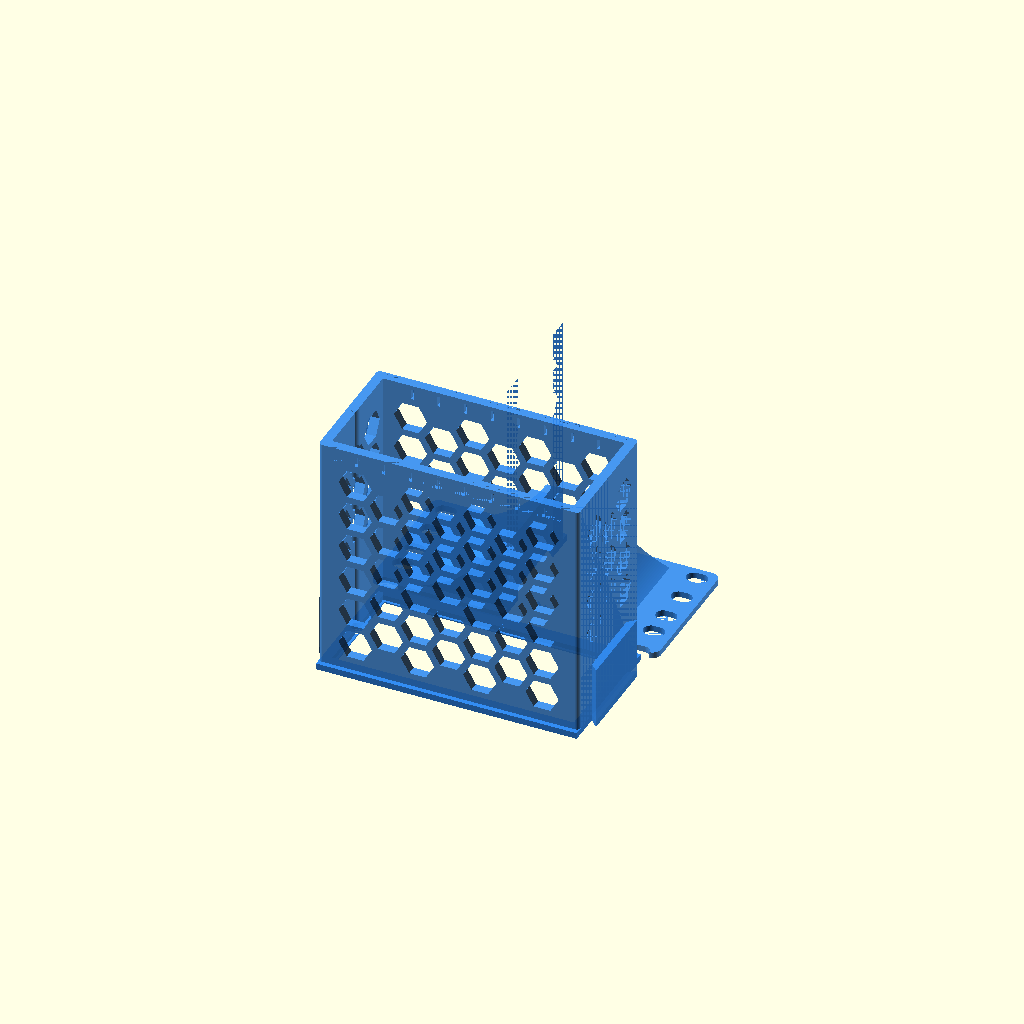
Cell 1 — every parameter at its default value.
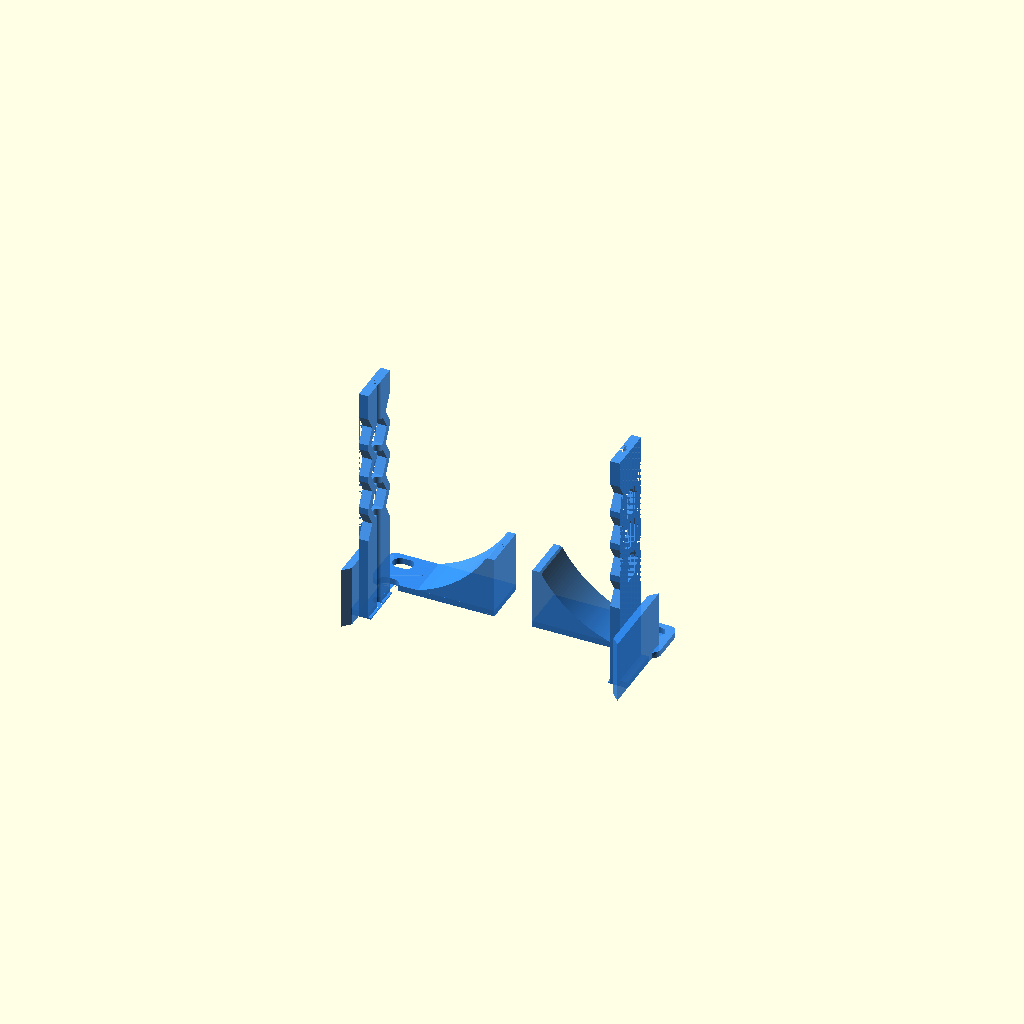
Cell 2: the same model with Rack_Height = 0.5.
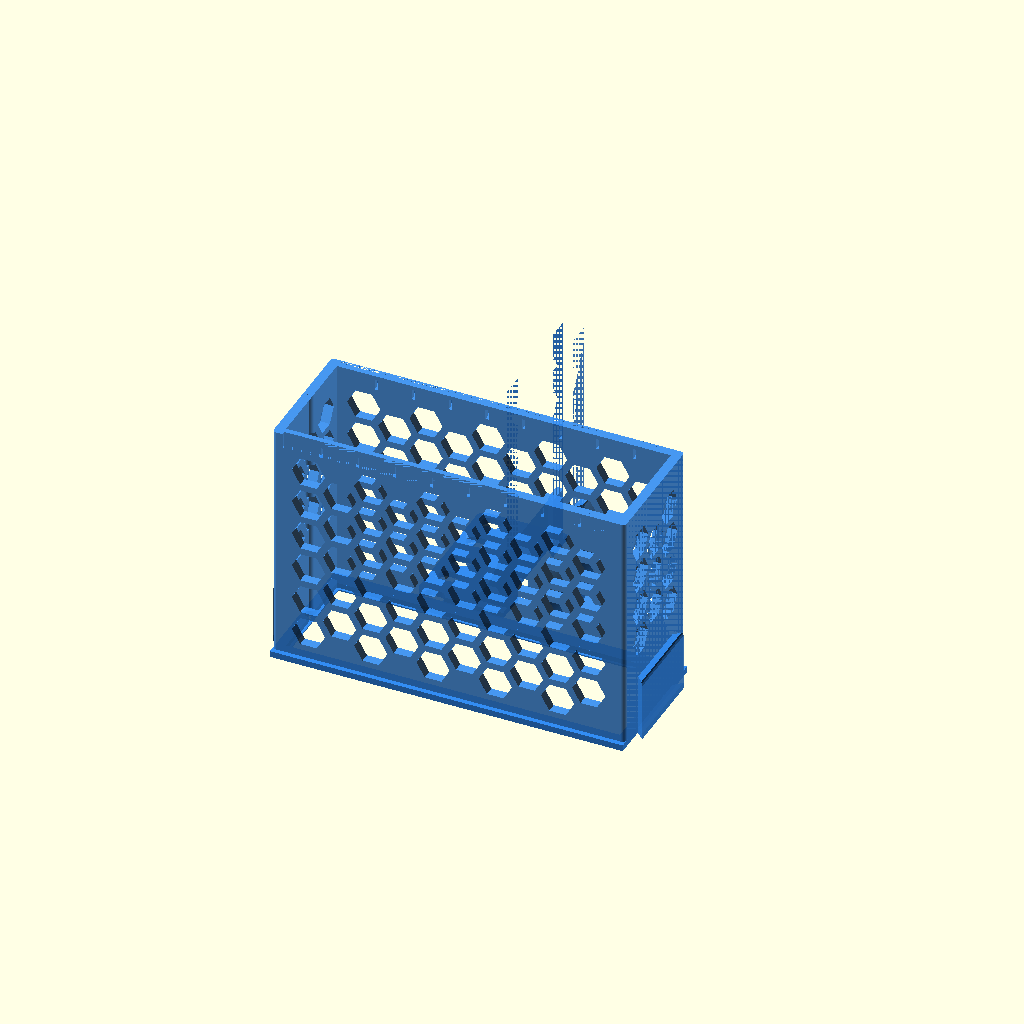
Cell 3: the same model with Equipment_Width = 160.
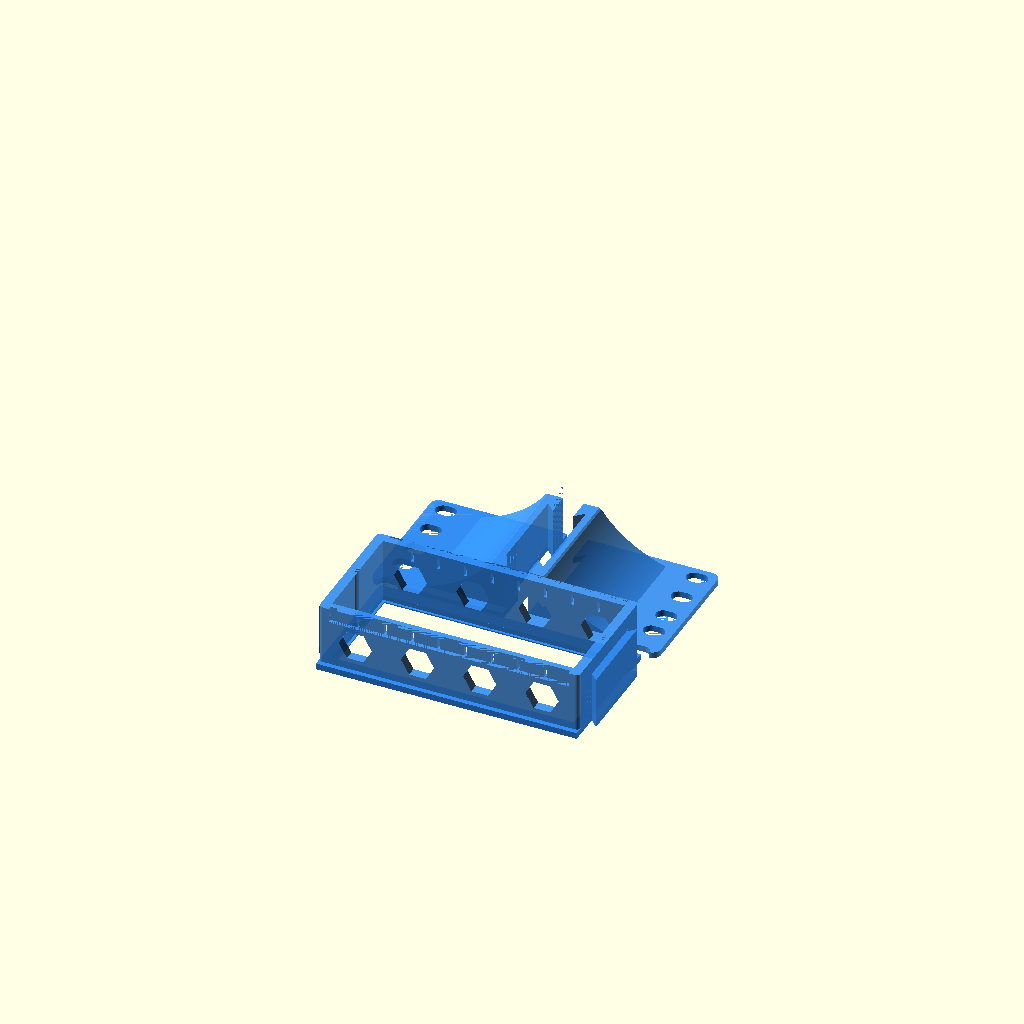
Cell 4 — Equipment_Depth set to 25, the other parameters unchanged.
All cells are drawn from one camera (rotation 55°, 0°, 25°, orthographic, colour scheme Cornfield), so only the parameter changes between them.
OpenSCAD source file 10 inch rack mount (A1 Mini) v1.2.scad:
//Number of rack units for the front pannel
Rack_Height = 1.5; // [0.5:0.5:2]

//When set to true, show partial holes at edges
Half_Height_Holes = true; // [true:Show partial holes at edges, false:Hide partial holes]

//Width of the equipment to house 
Equipment_Width = 115.6; //[75.0:0.1:160.0]
//Depth of the equipment to house 
Equipment_Depth = 111.6; //[25.0:0.1:172.0]
//Height of the equipment to house 
Equipment_Height = 51.7; // [24.0:0.1:70.0]


//Front to back holes for cables.
Front_Cable_Holes = true; // [true:Show front wire holes, false:Hide front wire holes]

//Diameter of cable holes
Cable_Diameter = 5; //[3.0:0.1:6.0] 

//Honeycomb air holes
Air_Holes = true; // [true:Show air holes, false:Hide air holes]

//Exploded view print orientated, set to false for an assembed view. 
Print_Orientation = true; // [true: Place on printbed, false: Facing forward]

//Thickness of case walls
Case_Thickness = 5; //[3.0:0.1:5.0] 
Tolerance = 0.42;

/* [Hidden] */
height = 44.25 * Rack_Height;
rack_width = 254.0; // [ 254.0:10 inch, 152.4:6 inch]


a1_mini = (Equipment_Width > 160 || Equipment_Width < 40 ||Equipment_Height < 24 || Equipment_Depth < 25) ? false : true; // [true: cuts for A1 Mini, max switch width 160mm, false: no cuts]
a1_mini_exploded = (a1_mini  && Print_Orientation) ? true : false; // [true: show split parts exploded, false: show assembled]

// Helper functions below the hidden section only
function center_offset(outer, inner) = (outer - inner) / 2;

function a1_curve_z(u, width, depth, cutoff) =
    min(
        depth * (1 - sqrt(max(0, 1 - pow(u / width, 2)))),
        depth * cutoff
    );


// The main module containing all internal variables
module switch_mount(Equipment_Width, Equipment_Height, Equipment_Depth) {
    // Rack-standard values
    usable_rack_width = (rack_width == 152.4) ? 120.65 : 221.5;
    rack_hole_spacing_x = (rack_width == 152.4) ? 136.526 : 236.525;
    rack_slot_len = (rack_width == 152.4) ? 6.5 : 10.0;
    rack_slot_height = (rack_width == 152.4) ? 3.25 : 7.0;

    chassis_width = min(Equipment_Width + (2 * Case_Thickness), usable_rack_width);
    front_thickness = 3.0;
    corner_radius = 4.0;
    chassis_edge_radius = 2.0;

    zip_tie_hole_count = 8;
    zip_tie_hole_width = 1.5;
    zip_tie_hole_length = 5;
    zip_tie_indent_depth = 2;
    zip_tie_cutout_depth = 7;

    chassis_depth_main = Equipment_Depth + zip_tie_cutout_depth;
    chassis_depth_indented = chassis_depth_main - zip_tie_indent_depth;

    hole_total_width = zip_tie_hole_count * zip_tie_hole_width;
    space_between_holes = (rack_width - hole_total_width) / (zip_tie_hole_count + 1);

    $fn = 64;

    // Calculated dimensions
    cutout_w = Equipment_Width + (2 * Tolerance);
    cutout_h = Equipment_Height + (2 * Tolerance);
    cutout_x = center_offset(rack_width, cutout_w);
    cutout_y = center_offset(height, cutout_h);

    // Common body placement values
    side_margin = center_offset(rack_width, chassis_width);
    chassis_height = Equipment_Height + (2 * Case_Thickness);

    // A1 Mini split geometry
    a1_fit_clearance = 0.18;
    a1_eps = 0.02;
    a1_curve_steps = 64;
    a1_curve_depth_cutoff = 0.5;
    a1_curve_target_width = min(185 - Equipment_Width, 60);
    a1_curve_target_depth = min(Equipment_Depth / a1_curve_depth_cutoff, 60);

    // Captured dovetail:
    // narrow opening face is flush with the chassis body
    // wider root face is inside the side parts / tongues
    a1_dovetail_depth = 4;
    a1_dovetail_root_h = max(8, Equipment_Height - 8);
    a1_dovetail_open_h = max(4, a1_dovetail_root_h - 8);

    a1_curve_width = max(a1_eps, min(a1_curve_target_width, side_margin));
    a1_curve_depth = max(a1_eps, min(a1_curve_target_depth, chassis_depth_main / a1_curve_depth_cutoff));
    a1_curve_height = max(a1_eps, chassis_height - 2 * chassis_edge_radius);
    a1_curve_y = center_offset(height, chassis_height) + chassis_edge_radius;

    // Split planes are flush with the chassis body side faces
    left_split_x = side_margin;
    right_split_x = side_margin + chassis_width;

    a1_root_h = min(a1_dovetail_root_h, a1_curve_height);
    a1_open_h = min(a1_dovetail_open_h, a1_root_h);
    a1_depth = min(a1_dovetail_depth, a1_curve_width);

    // Left interface: opening flush with chassis body, root inside left side part
    left_root_x = left_split_x - a1_depth;
    left_open_x = left_split_x;

    // Right interface: opening flush with chassis body, root inside right side part
    right_open_x = right_split_x;
    right_root_x = right_split_x + a1_depth;

    root_y0 = a1_curve_y + center_offset(a1_curve_height, a1_root_h);
    root_y1 = root_y0 + a1_root_h;
    open_y0 = a1_curve_y + center_offset(a1_curve_height, a1_open_h);
    open_y1 = open_y0 + a1_open_h;

    // Lift side parts above the centre part in exploded view
    a1_explode_lift = height + 2.9;
    explode_side_x = Equipment_Width / 2;
    explode_side_y = a1_explode_lift / 2;
    explode_center_y = -a1_explode_lift / 2;

    // Helper modules
    module capsule_slot_2d(L, H) {
        hull() {
            translate([-L/2 + H/2, 0]) circle(r = H/2);
            translate([ L/2 - H/2, 0]) circle(r = H/2);
        }
    }

    module rounded_rect_2d(w, h, r) {
        hull() {
            translate([r,   r])   circle(r = r);
            translate([w-r, r])   circle(r = r);
            translate([w-r, h-r]) circle(r = r);
            translate([r,   h-r]) circle(r = r);
        }
    }

    module rounded_chassis_profile(width, height, radius, depth) {
        hull() {
            translate([radius,         radius,          0]) cylinder(h = depth, r = radius);
            translate([width - radius, radius,          0]) cylinder(h = depth, r = radius);
            translate([radius,         height - radius, 0]) cylinder(h = depth, r = radius);
            translate([width - radius, height - radius, 0]) cylinder(h = depth, r = radius);
        }
    }

    // A1 Mini curved side profile in local X-Z, extruded in Y
    module a1_curve_profile_2d() {
        polygon(
            points = concat(
                [[0, 0]],
                [
                    for (i = [0:a1_curve_steps])
                        let (
                            u = a1_curve_width * i / a1_curve_steps,
                            z = a1_curve_z(u, a1_curve_width, a1_curve_depth, a1_curve_depth_cutoff)
                        )
                        [u, z]
                ],
                [[a1_curve_width, 0]]
            )
        );
    }

    module a1_curve_raw() {
        translate([0, a1_curve_height, 0])
            rotate([90, 0, 0])
                linear_extrude(height = a1_curve_height, center = false, convexity = 10)
                    a1_curve_profile_2d();
    }

    module a1_left_curve_raw() {
        translate([left_split_x - a1_curve_width, a1_curve_y, 0])
            a1_curve_raw();
    }

    module a1_right_curve_raw() {
        translate([right_split_x + a1_curve_width, a1_curve_y, 0])
            mirror([1, 0, 0])
                a1_curve_raw();
    }

    // Dovetail profiles in XY
    module left_dovetail_profile_xy() {
        polygon(points = [
            [left_root_x, root_y0],
            [left_root_x, root_y1],
            [left_open_x, open_y1],
            [left_open_x, open_y0]
        ]);
    }

    module right_dovetail_profile_xy() {
        polygon(points = [
            [right_open_x, open_y0],
            [right_open_x, open_y1],
            [right_root_x, root_y1],
            [right_root_x, root_y0]
        ]);
    }

    // Create the main body as a separate module
    module main_body() {
        union() {
            // Front panel
            linear_extrude(height = front_thickness)
                rounded_rect_2d(rack_width, height, corner_radius);

            // Chassis body
            translate([side_margin, center_offset(height, chassis_height), front_thickness])
                rounded_chassis_profile(chassis_width, chassis_height, chassis_edge_radius, chassis_depth_main - front_thickness);

            // A1 Mini side curve bodies
            if (a1_mini) {
                a1_left_curve_raw();
                a1_right_curve_raw();
            }
        }
    }

    // Apply all functional cutouts to the complete body
    module functional_body() {
        difference() {
            main_body();
            union() {
                switch_cutout();
                all_rack_holes();
                zip_tie_features();
                if (Front_Cable_Holes) {
                    power_wire_cutouts();
                }
                if (Air_Holes) {
                    air_hole_pattern();
                }
            }
        }
    }

    // Create switch cutout with proper lip
    module switch_cutout() {
        lip_thickness = 1.2;
        lip_depth = 0.60;

        // Main cutout minus lip (centered)
        translate([
            center_offset(rack_width, cutout_w - 2 * lip_thickness),
            center_offset(height, cutout_h - 2 * lip_thickness),
            -Tolerance
        ])
            cube([cutout_w - 2 * lip_thickness, cutout_h - 2 * lip_thickness, chassis_depth_main]);

        // Switch cutout above the lip (centered)
        translate([
            center_offset(rack_width, cutout_w),
            center_offset(height, cutout_h),
            lip_depth
        ])
            cube([cutout_w, cutout_h, chassis_depth_main]);
    }

    // Create all rack holes
    module all_rack_holes() {
        // Rack standard: 3 holes per U, with specific positioning
        // Each U is 44.45mm, holes are at specific positions within each U
        hole_left_x = center_offset(rack_width, rack_hole_spacing_x);
        hole_right_x = (rack_width + rack_hole_spacing_x) / 2;

        // Standard rack hole positions within each 1U (44.45mm) unit:
        // First hole: 6.35mm from top of U
        // Second hole: 22.225mm from top of U (middle)
        // Third hole: 38.1mm from top of U (6.35mm from bottom)
        u_hole_positions = [6.35, 22.225, 38.1];

        // Calculate how many full and partial U units we need to consider
        max_u = ceil(Rack_Height);

        for (side_x = [hole_left_x, hole_right_x]) {
            for (u = [0:max_u-1]) {
                for (hole_pos = u_hole_positions) {
                    hole_y = height - (u * 44.45 + hole_pos);

                    fully_inside = (hole_y >= rack_slot_height / 2 && hole_y <= height - rack_slot_height / 2);
                    partially_inside = (hole_y + rack_slot_height / 2 > 0 && hole_y - rack_slot_height / 2 < height);
                    show_hole = fully_inside || (Half_Height_Holes && partially_inside && !fully_inside);

                    if (show_hole) {
                        translate([side_x, hole_y, 0])
                            linear_extrude(height = chassis_depth_main)
                                capsule_slot_2d(rack_slot_len, rack_slot_height);
                    }
                }
            }
        }
    }

    // Power wire cutouts: configurable diameter holes at top and bottom rack hole positions
    module power_wire_cutouts() {
        hole_spacing_x = Equipment_Width;
        hole_left_x = center_offset(rack_width, hole_spacing_x) - (Cable_Diameter / 5);
        hole_right_x = (rack_width + hole_spacing_x) / 2 + (Cable_Diameter / 5);

        // Midplane of switch opening
        mid_y = center_offset(height, Equipment_Height) + Equipment_Height / 2;

        for (side_x = [hole_left_x, hole_right_x]) {
            translate([side_x, mid_y, 0])
                linear_extrude(height = chassis_depth_main)
                    circle(d = Cable_Diameter);
        }
    }

    // Create zip tie holes and indents
    module zip_tie_features() {
        // Zip tie holes
        for (i = [0:zip_tie_hole_count-1]) {
            x_pos = center_offset(rack_width, Equipment_Width) + (Equipment_Width / (zip_tie_hole_count + 1)) * (i + 1);
            translate([x_pos, 0, Equipment_Depth])
                cube([zip_tie_hole_width, height, zip_tie_hole_length]);
        }

        // Zip tie indents (top and bottom)
        x_pos = center_offset(rack_width, Equipment_Width);
        local_chassis_height = Equipment_Height + (2 * Case_Thickness);

        // Bottom indent
        translate([x_pos, center_offset(height, local_chassis_height), Equipment_Depth])
            cube([Equipment_Width, zip_tie_indent_depth, zip_tie_cutout_depth]);

        // Top indent
        translate([x_pos, center_offset(height, local_chassis_height) + local_chassis_height - zip_tie_indent_depth, Equipment_Depth])
            cube([Equipment_Width, zip_tie_indent_depth, zip_tie_cutout_depth]);
    }

    // Simplified air holes with staggered honeycomb pattern on all faces
    module air_hole_pattern() {
        hole_d = 16;
        spacing_x = 15;  // Horizontal spacing (X and Y directions)
        spacing_z = 17;  // Vertical spacing (Z direction) - tighter to match visual density
        margin = 3;      // Keep holes away from edges

        // BACK FACE HOLES (Y-axis through back)
        available_width = Equipment_Width - (2 * margin);
        available_depth = Equipment_Depth - (2 * margin);

        x_cols = floor(available_width / spacing_x);
        z_rows = floor(available_depth / spacing_z);

        actual_grid_width = (x_cols - 1) * spacing_x;
        actual_grid_depth = (z_rows - 1) * spacing_z;

        cutout_center_x = rack_width / 2;
        cutout_center_z = front_thickness + Equipment_Depth / 2;

        x_start = cutout_center_x - actual_grid_width / 2;
        z_start = cutout_center_z - actual_grid_depth / 2;

        if (x_cols > 0 && z_rows > 0) {
            for (i = [0:x_cols-1]) {
                for (j = [0:z_rows-1]) {
                    z_offset = (i % 2 == 1) ? spacing_z / 2 : 0;
                    x_pos = x_start + i * spacing_x;
                    z_pos = z_start + j * spacing_z + z_offset;

                    if (z_pos + hole_d / 2 <= cutout_center_z + Equipment_Depth / 2 - margin &&
                        z_pos - hole_d / 2 >= cutout_center_z - Equipment_Depth / 2 + margin) {
                        translate([x_pos, height, z_pos])
                            rotate([90, 0, 0])
                                cylinder(h = height, d = hole_d, $fn = 6);
                    }
                }
            }
        }

        // SIDE FACE HOLES (X-axis through left and right sides)
        available_height = Equipment_Height - (2 * margin);
        available_side_depth = a1_mini
            ? Equipment_Depth - (2 * margin) - (a1_curve_target_depth * a1_curve_depth_cutoff)
            : Equipment_Depth - (2 * margin);

        y_cols = floor(available_height / spacing_x);
        z_rows_side = floor(available_side_depth / spacing_z);

        actual_grid_height = (y_cols - 1) * spacing_x;
        actual_grid_depth_side = (z_rows_side - 1) * spacing_z;

        cutout_center_y = height / 2;
        y_start = cutout_center_y - actual_grid_height / 2;
        z_start_side = cutout_center_z - actual_grid_depth_side / 2 + (a1_curve_target_depth * a1_curve_depth_cutoff) / 2;

        if (y_cols > 0 && z_rows_side > 0) {
            for (side = [0, 1]) {
                side_x = side == 0 ? side_margin : rack_width - side_margin;

                for (i = [0:y_cols-1]) {
                    for (j = [0:z_rows_side-1]) {
                        z_offset = (i % 2 == 1) ? spacing_z / 2 : 0;
                        y_pos = y_start + i * spacing_x;
                        z_pos = z_start_side + j * spacing_z + z_offset;

                        if (z_pos + hole_d / 2 <= cutout_center_z + Equipment_Depth / 2 - margin &&
                            z_pos - hole_d / 2 >= cutout_center_z - Equipment_Depth / 2 + margin) {
                            translate([side_x, y_pos, z_pos]) {
                                rotate([0, 90, 0]) {
                                    rotate([0, 0, 90])
                                        cylinder(h = chassis_width, d = hole_d, $fn = 6);
                                }
                            }
                        }
                    }
                }
            }
        }
    }

    // Split masks: these also split the front panel wings correctly
    module left_region() {
        translate([-a1_eps, -a1_eps, -a1_eps])
            cube([left_split_x + a1_eps, height + 2 * a1_eps, chassis_depth_main + 2 * a1_eps]);
    }

    module center_region() {
        translate([left_split_x, -a1_eps, -a1_eps])
            cube([chassis_width, height + 2 * a1_eps, chassis_depth_main + 2 * a1_eps]);
    }

    module right_region() {
        translate([right_split_x, -a1_eps, -a1_eps])
            cube([rack_width - right_split_x + a1_eps, height + 2 * a1_eps, chassis_depth_main + 2 * a1_eps]);
    }

    // Female grooves cut into the side parts.
    // These are true captured dovetails:
    // opening is flush with the chassis body, root is deeper inside the side parts.
    module left_female_groove() {
        translate([0, 0, -a1_eps])
            linear_extrude(height = chassis_depth_main + 2 * a1_eps, center = false, convexity = 10)
                offset(delta = a1_fit_clearance)
                    left_dovetail_profile_xy();
    }

    module right_female_groove() {
        translate([0, 0, -a1_eps])
            linear_extrude(height = chassis_depth_main + 2 * a1_eps, center = false, convexity = 10)
                offset(delta = a1_fit_clearance)
                    right_dovetail_profile_xy();
    }

    // Male tongues added to the centre part
    module left_male_tongue() {
        intersection() {
            functional_body();
            translate([0, 0, -a1_eps])
                linear_extrude(height = chassis_depth_main + 2 * a1_eps, center = false, convexity = 10)
                    offset(delta = -a1_fit_clearance)
                        left_dovetail_profile_xy();
        }
    }

    module right_male_tongue() {
        intersection() {
            functional_body();
            translate([0, 0, -a1_eps])
                linear_extrude(height = chassis_depth_main + 2 * a1_eps, center = false, convexity = 10)
                    offset(delta = -a1_fit_clearance)
                        right_dovetail_profile_xy();
        }
    }

    // Final split parts
    module a1_left_part() {
        difference() {
            intersection() {
                functional_body();
                left_region();
            }
            left_female_groove();
        }
    }

    module a1_center_part() {
        union() {
            intersection() {
                functional_body();
                center_region();
            }
            left_male_tongue();
            right_male_tongue();
        }
    }

    module a1_right_part() {
        difference() {
            intersection() {
                functional_body();
                right_region();
            }
            right_female_groove();
        }
    }

    module a1_assembled_parts() {
        color([0.20, 0.55, 0.95, 0.90]) a1_left_part();
        color([0.20, 0.55, 0.95, 0.90]) a1_center_part();
        color([0.20, 0.55, 0.95, 0.90]) a1_right_part();
    }

    // Left and right parts lifted above the centre part
    module a1_exploded_parts() {
        translate([ explode_side_x, explode_side_y, 0])
            color([0.20, 0.55, 0.95, 0.90]) a1_left_part();

        translate([0, explode_center_y, 0])
            color([0.20, 0.55, 0.95, 0.90]) a1_center_part();

        translate([-explode_side_x, explode_side_y, 0])
            color([0.20, 0.55, 0.95, 0.90]) a1_right_part();
    }

    // Final output
    translate([-rack_width/2, -height/2, 0]) {
        if (a1_mini) {
            if (a1_mini_exploded) {
                a1_exploded_parts();
            } else {
                a1_assembled_parts();
            }
        } else {
            functional_body();
        }
    }
}

// Call the module
if (Print_Orientation) {
    switch_mount(Equipment_Width, Equipment_Height, Equipment_Depth);
} else {
    rotate([-90, 0, 0])
        translate([0, -height/2, -Equipment_Depth/2])
            switch_mount(Equipment_Width, Equipment_Height, Equipment_Depth);
}
Customizer parameters (derived from the source; name, type, default, range or options):
Rack_Height: number, default 1.5, range 0.5 to 2, step 0.5
Half_Height_Holes: bool, default true
Equipment_Width: number, default 115.6, range 75 to 160, step 0.1
Equipment_Depth: number, default 111.6, range 25 to 172, step 0.1
Equipment_Height: number, default 51.7, range 24 to 70, step 0.1
Front_Cable_Holes: bool, default true
Cable_Diameter: number, default 5, range 3 to 6, step 0.1
Air_Holes: bool, default true
Print_Orientation: bool, default true
Case_Thickness: number, default 5, range 3 to 5, step 0.1
Tolerance: number, default 0.42
